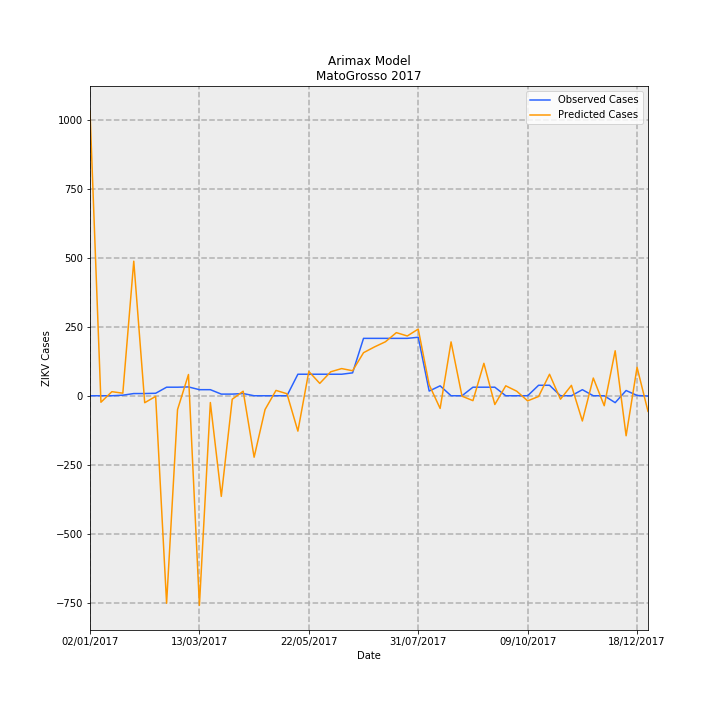

The data file committed next to this chart (first rows):
Date, predictions_incidence, observed_incidence, Predicted Cases, Observed Cases, error
02/01/2017, 30.84, 0.0, 1032, 0.0, -1032
09/01/2017, -0.7026, 0.0, -23.5, 0.0, 23.5
16/01/2017, 0.4418, 0.0, 14.78, 0.0, -14.78
23/01/2017, 0.2774, 0.0598, 9.277, 2, -7.277
30/01/2017, 14.58, 0.2392, 487.7, 8, -479.7
06/02/2017, -0.7543, 0.2392, -25.23, 8, 33.23
13/02/2017, -0.06987, 0.2691, -2.337, 9, 11.34
20/02/2017, -22.48, 0.9269, -752, 31, 783
27/02/2017, -1.503, 0.9269, -50.28, 31, 81.28
06/03/2017, 2.303, 0.9568, 77.03, 32, -45.03
13/03/2017, -22.71, 0.6578, -759.4, 22.0, 781.4
20/03/2017, -0.7333, 0.6578, -24.52, 22.0, 46.52
27/03/2017, -10.91, 0.1794, -364.7, 6, 370.7
03/04/2017, -0.3763, 0.1794, -12.59, 6, 18.59
10/04/2017, 0.4929, 0.2392, 16.48, 8, -8.484
17/04/2017, -6.66, 0.0, -222.7, 0.0, 222.7
24/04/2017, -1.492, 0.0, -49.89, 0.0, 49.89
01/05/2017, 0.579, 0.0, 19.37, 0.0, -19.37
08/05/2017, 0.2192, 0.0, 7.333, 0.0, -7.333
15/05/2017, -3.833, 2.332, -128.2, 78, 206.2
22/05/2017, 2.633, 2.332, 88.06, 78, -10.06
29/05/2017, 1.34, 2.332, 44.81, 78, 33.19
05/06/2017, 2.596, 2.332, 86.81, 78, -8.809
12/06/2017, 2.945, 2.332, 98.48, 78, -20.48
19/06/2017, 2.709, 2.482, 90.61, 83.0, -7.614
26/06/2017, 4.667, 6.219, 156.1, 208, 51.9
03/07/2017, 5.29, 6.219, 176.9, 208, 31.07
10/07/2017, 5.849, 6.219, 195.6, 208, 12.37
17/07/2017, 6.841, 6.219, 228.8, 208, -20.79
24/07/2017, 6.477, 6.219, 216.6, 208, -8.625
31/07/2017, 7.226, 6.339, 241.7, 212, -29.66
07/08/2017, 1.192, 0.5083, 39.86, 17, -22.86
14/08/2017, -1.375, 1.076, -45.98, 36, 81.98
21/08/2017, 5.837, 0.0, 195.2, 0.0, -195.2
28/08/2017, -0.04557, 0.0, -1.524, 0.0, 1.524
04/09/2017, -0.53, 0.9269, -17.73, 31, 48.73
11/09/2017, 3.515, 0.9269, 117.6, 31, -86.56
18/09/2017, -0.9489, 0.9269, -31.74, 31, 62.74
25/09/2017, 1.078, 0.0, 36.04, 0.0, -36.04
02/10/2017, 0.4952, 0.0, 16.56, 0.0, -16.56
09/10/2017, -0.5536, 0.0, -18.51, 0.0, 18.51
16/10/2017, -0.0773, 1.136, -2.585, 38, 40.59
23/10/2017, 2.328, 1.136, 77.86, 38, -39.86
30/10/2017, -0.372, 0.0, -12.44, 0.0, 12.44
06/11/2017, 1.124, 0.0, 37.58, 0.0, -37.58
13/11/2017, -2.735, 0.6578, -91.46, 22.0, 113.5
20/11/2017, 1.92, 0.0, 64.21, 0.0, -64.21
27/11/2017, -1.08, 0.0, -36.13, 0.0, 36.13
04/12/2017, 4.876, -0.7475, 163.1, -25, -188.1
11/12/2017, -4.336, 0.5681, -145, 19, 164
18/12/2017, 3.08, 0.0299, 103, 1, -102
25/12/2017, -1.692, -0.0299, -56.6, -1, 55.6
